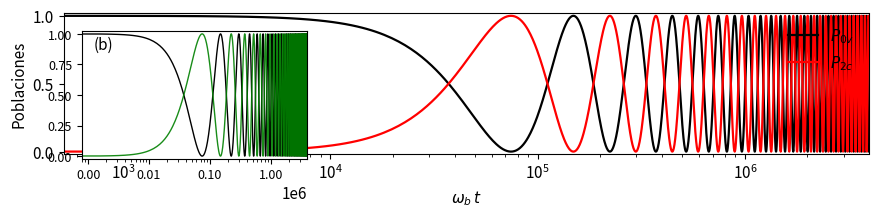

Reproduce this figure in Python. (Note: this script raises an exception after producing the figure.)
import numpy as np
import math
import matplotlib.pyplot as plt
from matplotlib import rcParams

omegab = 1.0
n = 2             
lambda_omegab = 0.1     
Omega_omegab  = 0.003

Omega_eff = (Omega_omegab
             * math.exp(-0.5 * (lambda_omegab**2))
             * (lambda_omegab**n)
             / math.sqrt(math.factorial(n)))

lambda_omegab_ref = 0.03
Omega_omegab_ref  = 0.003
Omega_eff_ref = (Omega_omegab_ref * (lambda_omegab_ref**n)
                 / math.sqrt(math.factorial(n)))   
T_t_ref = 2*np.pi / Omega_eff_ref                  


t = np.linspace(0.0, 1.2*T_t_ref, 5000)          
x = omegab * t
x_label = r"$\omega_b\,t$"

Pnc = np.sin(Omega_eff * t)**2 
P0v = 1.0 - Pnc

rcParams.update({"font.size": 11})
fig, ax = plt.subplots(figsize=(9.0, 2.3))

ax.plot(x, P0v, color="black", lw=1.6, label=r"$P_{0v}$")
ax.plot(x, Pnc, color="red",   lw=1.6, label=fr"$P_{{{n}c}}$")

ax.set_xscale("log")
ax.set_xlim(x.min(), x.max())
ax.set_ylim(-0.02, 1.02)
ax.set_xlabel(x_label)
ax.set_ylabel("Poblaciones")
ax.legend(loc="upper right", frameon=False)

from mpl_toolkits.axes_grid1.inset_locator import inset_axes
axins = inset_axes(ax, width="28%", height="90%", loc="upper left", borderpad=1.2)
axins.plot(x, P0v, color="black", lw=1.0)
axins.plot(x, Pnc, color="green",   lw=1.0, alpha=0.9)

xmin_pos = np.min(x[x > 0]) if np.any(x > 0) else x[1]
axins.set_xscale("log")
axins.set_xlim(xmin_pos, x.max())
axins.set_ylim(-0.02, 1.02)

from matplotlib.ticker import ScalarFormatter, LogLocator
axins.xaxis.set_major_formatter(ScalarFormatter())
axins.xaxis.set_major_locator(LogLocator(base=10))
axins.tick_params(labelsize=9)
axins.set_title("(b)", x=0.05, y=0.90, ha="left", va="top", fontsize=11)

plt.tight_layout()
plt.savefig(
    f"../figs/rabi_segundo_reg.pdf",
    bbox_inches="tight"
)
plt.show()